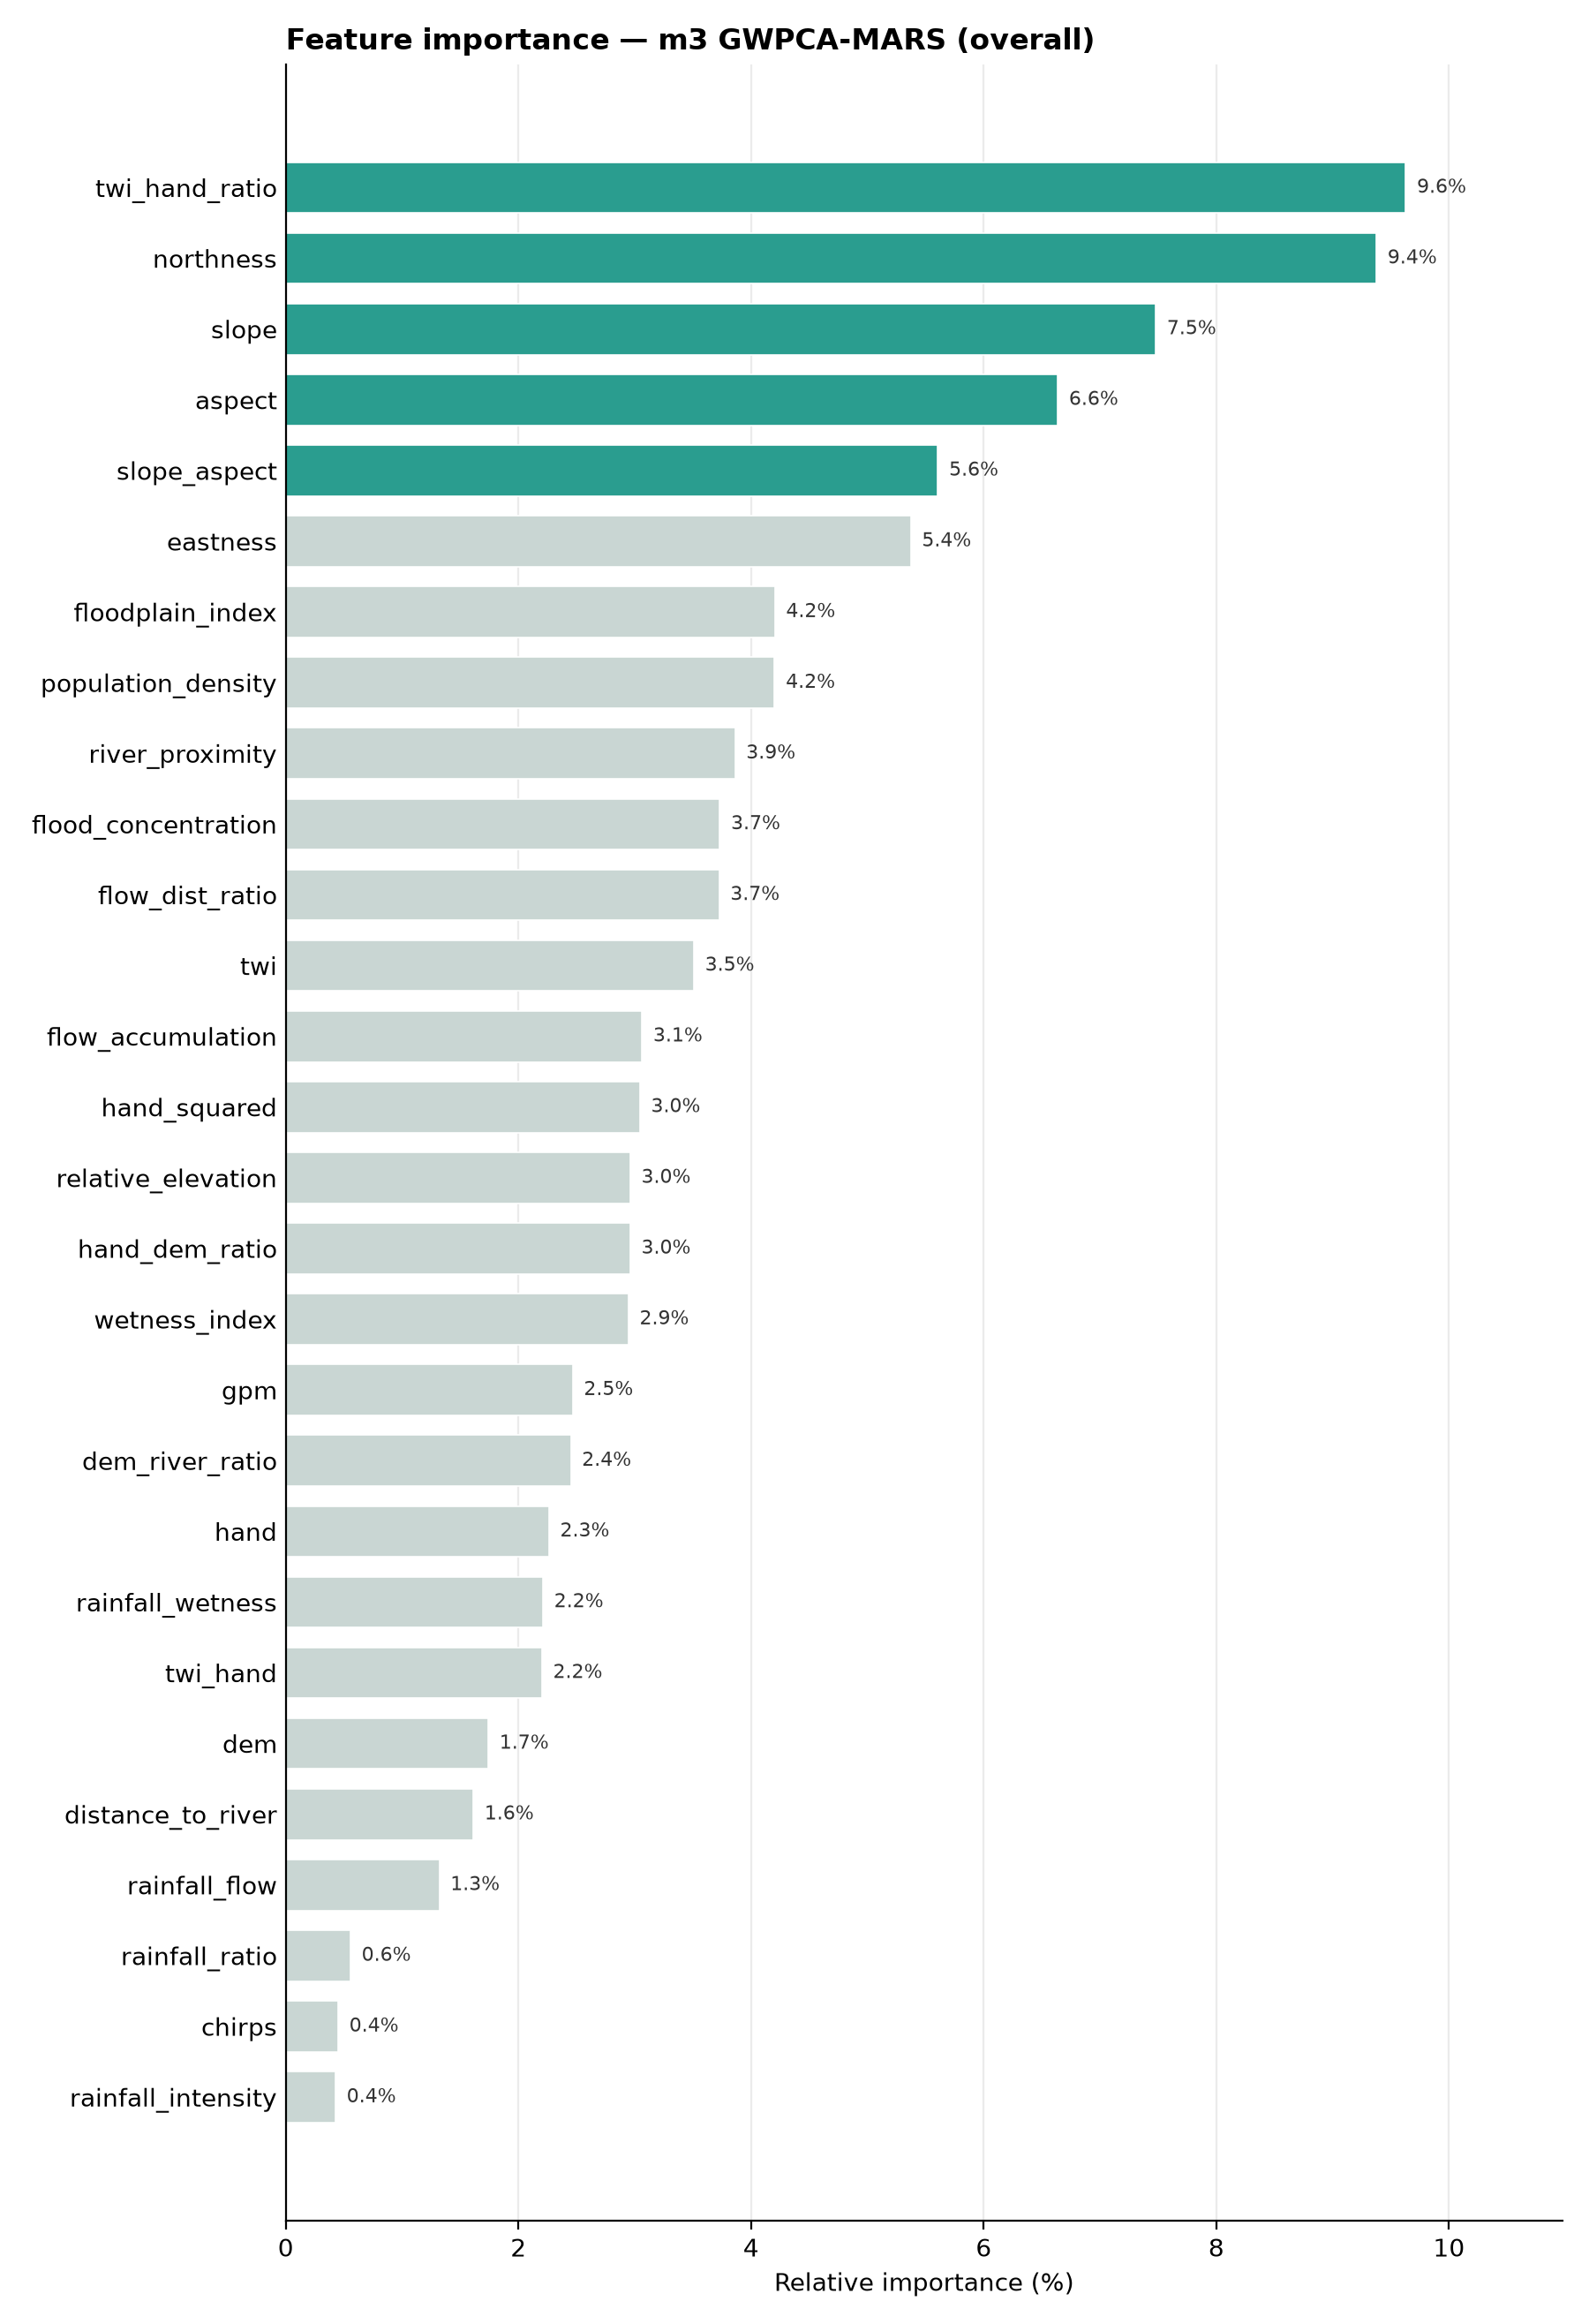

Values plotted in this chart, from the file beside it:
feature, importance
twi_hand_ratio, 0.09628
northness, 0.09376
slope, 0.07479
aspect, 0.06637
slope_aspect, 0.05606
eastness, 0.05373
floodplain_index, 0.04204
population_density, 0.04203
river_proximity, 0.03862
flood_concentration, 0.03731
flow_dist_ratio, 0.03725
twi, 0.03508
flow_accumulation, 0.03062
hand_squared, 0.03044
relative_elevation, 0.02961
hand_dem_ratio, 0.02961
wetness_index, 0.02945
gpm, 0.02467
dem_river_ratio, 0.0245
hand, 0.02262
rainfall_wetness, 0.02211
twi_hand, 0.02202
dem, 0.01741
distance_to_river, 0.01612
rainfall_flow, 0.01319
rainfall_ratio, 0.005559
chirps, 0.004498
rainfall_intensity, 0.004272
